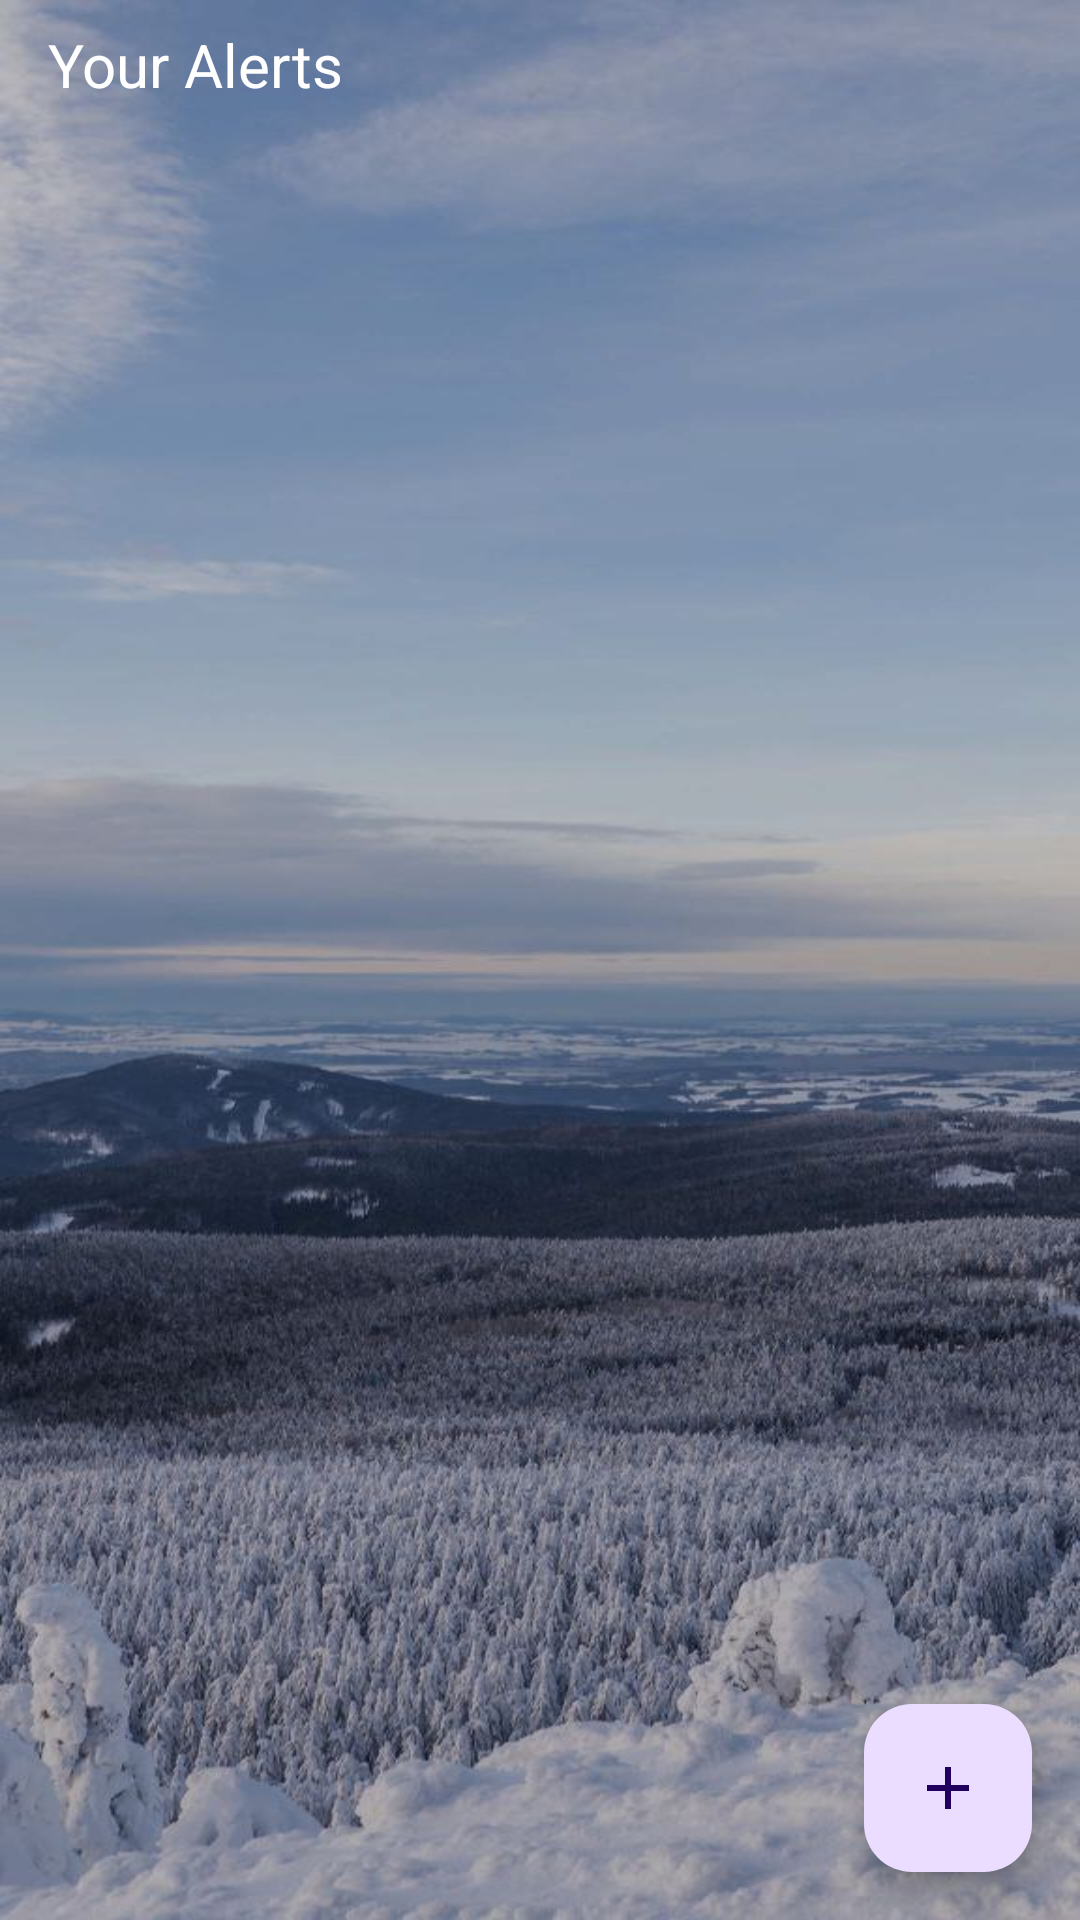

Layout XML and referenced resources for this Android screen:
<!-- AndroidManifest.xml: application theme Theme.WeatherForecastApplication -->
<!-- res/layout/fragment_alert.xml -->
<?xml version="1.0" encoding="utf-8"?>
<androidx.constraintlayout.widget.ConstraintLayout xmlns:android="http://schemas.android.com/apk/res/android"
    xmlns:app="http://schemas.android.com/apk/res-auto"
    xmlns:tools="http://schemas.android.com/tools"
    android:layout_width="match_parent"
    android:layout_height="match_parent"
    android:layout_marginStart="16dp"
    android:layout_marginEnd="16dp"
    tools:context=".alertFeature.view.AlertFragment">

    <TextView
        android:id="@+id/textView10"
        android:layout_width="wrap_content"
        android:layout_height="wrap_content"
        android:layout_marginStart="16dp"
        android:layout_marginTop="8dp"
        android:text="@string/savedalerts"
        android:textSize="20sp"
        app:layout_constraintStart_toStartOf="parent"
        app:layout_constraintTop_toTopOf="parent" />

    <androidx.recyclerview.widget.RecyclerView
        android:id="@+id/alertRv"
        android:layout_width="match_parent"
        android:layout_height="0dp"
        android:visibility="gone"
        app:layout_constraintStart_toStartOf="parent"
        app:layout_constraintTop_toBottomOf="@+id/textView10" />

    <com.google.android.material.floatingactionbutton.FloatingActionButton
        android:id="@+id/alertAdd"
        android:layout_width="wrap_content"
        android:layout_height="wrap_content"
        android:layout_margin="16dp"
        android:layout_marginEnd="32dp"
        android:layout_marginBottom="49dp"
        android:contentDescription="add alert"
        app:layout_constraintBottom_toBottomOf="parent"
        app:layout_constraintEnd_toEndOf="parent"
        app:srcCompat="@drawable/add" />

    <ProgressBar
        android:id="@+id/progressBar2"
        style="?android:attr/progressBarStyle"
        android:layout_width="wrap_content"
        android:layout_height="wrap_content"
        android:visibility="visible"
        app:layout_constraintBottom_toBottomOf="parent"
        app:layout_constraintEnd_toEndOf="parent"
        app:layout_constraintStart_toStartOf="parent"
        app:layout_constraintTop_toTopOf="parent" />

    <TextView
        android:id="@+id/textView13"
        android:layout_width="wrap_content"
        android:layout_height="wrap_content"
        android:layout_marginTop="21dp"
        android:text="@string/noAlerts"
        android:textSize="34sp"
        app:layout_constraintEnd_toEndOf="parent"
        app:layout_constraintStart_toStartOf="parent"
        app:layout_constraintTop_toBottomOf="@+id/imageView16" />

    <ImageView
        android:id="@+id/imageView16"
        android:layout_width="68dp"
        android:layout_height="55dp"
        android:layout_marginTop="284dp"
        android:src="@drawable/notifications"
        app:layout_constraintEnd_toEndOf="parent"
        app:layout_constraintHorizontal_bias="0.498"
        app:layout_constraintStart_toStartOf="parent"
        app:layout_constraintTop_toTopOf="parent" />

    <androidx.constraintlayout.widget.Group
        android:id="@+id/noAlert"
        android:layout_width="wrap_content"
        android:layout_height="wrap_content"
        android:visibility="invisible"
        app:constraint_referenced_ids="textView13,imageView16" />

</androidx.constraintlayout.widget.ConstraintLayout>
<!-- resources referenced by this layout -->
<resources>
  <!-- drawable add (drawable) -->
  <vector android:height="24dp"  
      android:viewportHeight="24" android:viewportWidth="24"
      android:width="24dp" xmlns:android="http://schemas.android.com/apk/res/android">
      <path android:fillColor="@android:color/white" android:pathData="M19,13h-6v6h-2v-6H5v-2h6V5h2v6h6v2z"/>
  </vector>
  <!-- drawable notifications (drawable) -->
  <vector android:height="24dp"  
      android:viewportHeight="24" android:viewportWidth="24"
      android:width="24dp" xmlns:android="http://schemas.android.com/apk/res/android">
      <path android:fillColor="@android:color/white" android:pathData="M12,22c1.1,0 2,-0.9 2,-2h-4c0,1.1 0.9,2 2,2zM18,16v-5c0,-3.07 -1.63,-5.64 -4.5,-6.32L13.5,4c0,-0.83 -0.67,-1.5 -1.5,-1.5s-1.5,0.67 -1.5,1.5v0.68C7.64,5.36 6,7.92 6,11v5l-2,2v1h16v-1l-2,-2zM16,17L8,17v-6c0,-2.48 1.51,-4.5 4,-4.5s4,2.02 4,4.5v6z"/>
  </vector>
  <string name="noAlerts">No Alerts</string>
  <string name="savedalerts">Your Alerts</string>
  <style name="Theme.WeatherForecastApplication" parent="Theme.Material3.DayNight.NoActionBar">
          
          
          <item name="android:windowBackground">@drawable/light</item>
          <item name="android:colorPrimary">@color/white</item>
          <item name="android:textColor">@color/white</item>
  
  
          <item name="navigationViewStyle">@style/MyDrawerStyle</item>
          <item name="actionBarStyle">@style/MyDrawerStyle</item>
          <item name="android:statusBarColor">@color/darkBlue</item>
  
          <item name="actionOverflowButtonStyle">@style/IconOverFlow</item>
  
         
  
      </style>
  <!-- drawable light: jpg bitmap (drawable, 100929 bytes) -->
  <color name="white">#FFFFFFFF</color>
  <style name="MyDrawerStyle" parent="Widget.Design.NavigationView">
          <item name="android:background">@color/darkBlue</item>
      </style>
  <color name="darkBlue">#7FC7D9</color>
  <style name="IconOverFlow" parent="@style/Widget.AppCompat.ActionButton.Overflow">
          <item name="android:tint">@color/white</item>
      </style>
</resources>
